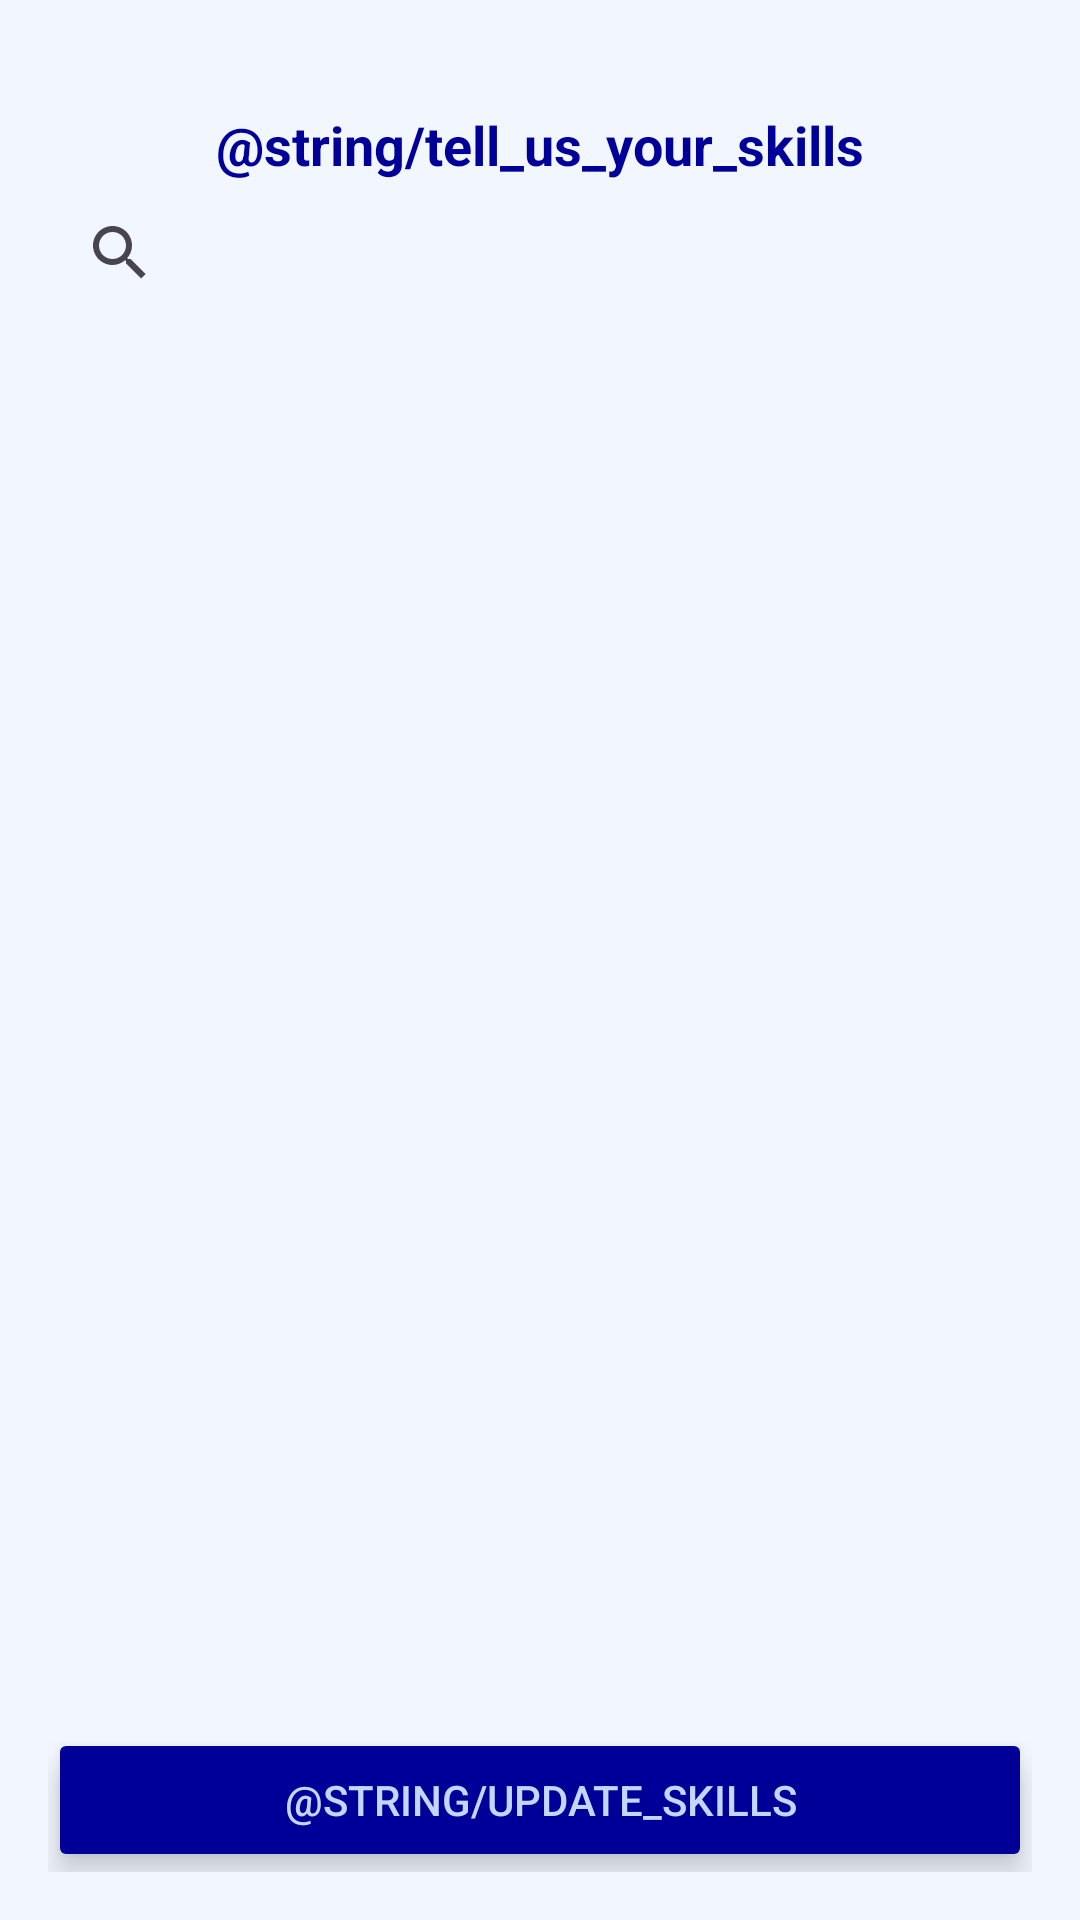

Layout XML and referenced resources for this Android screen:
<!-- AndroidManifest.xml: application theme Theme.MainActivity -->
<!-- res/layout/activity_skill_pick.xml -->
<LinearLayout
    xmlns:android="http://schemas.android.com/apk/res/android"
    android:layout_width="match_parent"
    android:layout_height="match_parent"
    android:orientation="vertical"
    android:padding="16dp"
    android:background="@color/blueLightest">


    <TextView
        android:layout_width="wrap_content"
        android:layout_height="wrap_content"
        android:layout_gravity="center"
        android:paddingTop="20dp"
        android:text="@string/tell_us_your_skills"
        android:textSize="18dp"
        android:textStyle="bold"
        android:textColor="@color/blueBase"/>

    <androidx.appcompat.widget.SearchView
        android:id="@+id/searchView"
        android:layout_width="match_parent"
        android:layout_height="wrap_content"
        android:queryHint="Search skills" />


    <androidx.recyclerview.widget.RecyclerView
        android:id="@+id/skillsRecyclerView"
        android:layout_width="match_parent"
        android:layout_height="0dp"
        android:layout_weight="1" />


    <Button
        android:id="@+id/updateSkills"
        style="@style/LoginButtonStyle"
        android:layout_below="@id/skillsRecyclerView"
        android:layout_marginTop="8dp"
        android:backgroundTint="@color/blueBase"
        android:text="@string/update_skills"
        android:textColor="@color/blueLight" />

</LinearLayout>
<!-- resources referenced by this layout -->
<resources>
  <color name="blueBase">#000099</color>
  <color name="blueLight">#c2d7ff</color>
  <color name="blueLightest">#F2F7FF</color>
  <string name="tell_us_your_skills">Faites-nous part de vos compétences !</string>
  <string name="update_skills">mettre à jour les compétences</string>
  <style name="LoginButtonStyle">
          <item name="android:layout_width">match_parent</item>
          <item name="android:layout_height">wrap_content</item>
          <item name="android:layout_centerInParent">true</item>
          <item name="android:elevation">8dp</item>
          <item name="android:translationZ">4dp</item>
          <item name="android:paddingLeft">20dp</item>
          <item name="android:paddingRight">20dp</item>
          
      </style>
  <style name="Theme.MainActivity" parent="Base.Theme.MainActivity">
      <item name="android:windowBackground">@color/blueLightest</item>
      </style>
  <style name="Base.Theme.MainActivity" parent="Theme.Material3.DayNight.NoActionBar" />
</resources>
